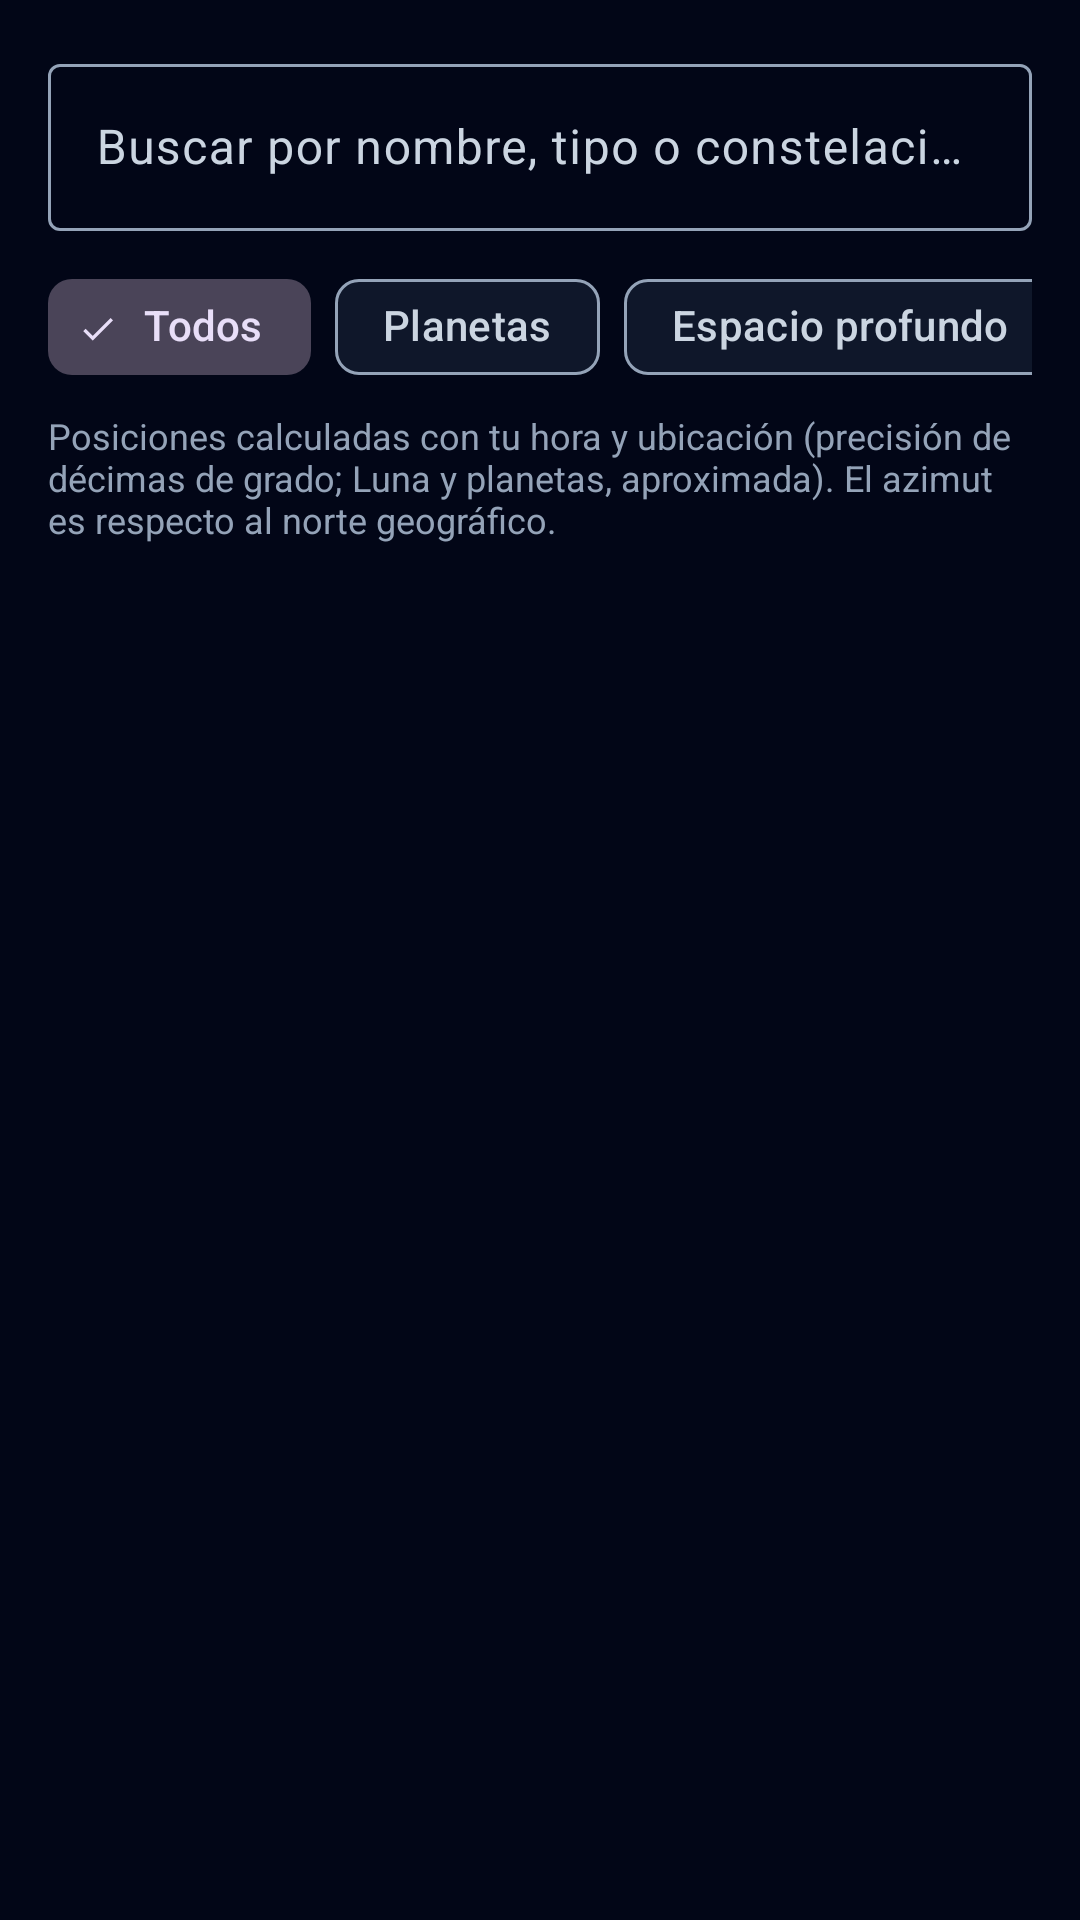

Produce the Android XML layout that renders to this screen, including the resource entries it uses.
<!-- AndroidManifest.xml: application theme Theme.Astrotracker -->
<!-- res/layout/fragment_catalog.xml -->
<?xml version="1.0" encoding="utf-8"?>
<LinearLayout xmlns:android="http://schemas.android.com/apk/res/android"
    xmlns:app="http://schemas.android.com/apk/res-auto"
    android:layout_width="match_parent"
    android:layout_height="match_parent"
    android:orientation="vertical"
    android:paddingStart="16dp"
    android:paddingTop="16dp"
    android:paddingEnd="16dp">

    
    <com.google.android.material.textfield.TextInputLayout
        android:id="@+id/til_search"
        style="@style/Widget.Material3.TextInputLayout.OutlinedBox"
        android:layout_width="match_parent"
        android:layout_height="wrap_content"
        android:hint="@string/catalog_search_hint"
        app:endIconMode="clear_text">

        <com.google.android.material.textfield.TextInputEditText
            android:id="@+id/et_search"
            android:layout_width="match_parent"
            android:layout_height="wrap_content"
            android:imeOptions="actionSearch"
            android:inputType="text"
            android:maxLines="1" />
    </com.google.android.material.textfield.TextInputLayout>

    
    <HorizontalScrollView
        android:layout_width="match_parent"
        android:layout_height="wrap_content"
        android:layout_marginTop="8dp"
        android:scrollbars="none">

        <com.google.android.material.chip.ChipGroup
            android:id="@+id/chip_group"
            android:layout_width="wrap_content"
            android:layout_height="wrap_content"
            app:selectionRequired="true"
            app:singleLine="true"
            app:singleSelection="true">

            <com.google.android.material.chip.Chip
                android:id="@+id/chip_all"
                style="@style/Widget.Material3.Chip.Filter"
                android:layout_width="wrap_content"
                android:layout_height="wrap_content"
                android:checked="true"
                android:text="@string/catalog_filter_all" />

            <com.google.android.material.chip.Chip
                android:id="@+id/chip_planets"
                style="@style/Widget.Material3.Chip.Filter"
                android:layout_width="wrap_content"
                android:layout_height="wrap_content"
                android:text="@string/catalog_filter_planets" />

            <com.google.android.material.chip.Chip
                android:id="@+id/chip_deep"
                style="@style/Widget.Material3.Chip.Filter"
                android:layout_width="wrap_content"
                android:layout_height="wrap_content"
                android:text="@string/catalog_filter_deep" />

            <com.google.android.material.chip.Chip
                android:id="@+id/chip_stars"
                style="@style/Widget.Material3.Chip.Filter"
                android:layout_width="wrap_content"
                android:layout_height="wrap_content"
                android:text="@string/catalog_filter_stars" />
        </com.google.android.material.chip.ChipGroup>
    </HorizontalScrollView>

    <TextView
        style="@style/Astro.Label"
        android:layout_width="match_parent"
        android:layout_height="wrap_content"
        android:layout_marginTop="4dp"
        android:text="@string/catalog_precision_note"
        android:textSize="12sp" />

    
    <LinearLayout
        android:id="@+id/card_no_location"
        style="@style/Astro.Card"
        android:layout_width="match_parent"
        android:layout_height="wrap_content"
        android:layout_marginTop="12dp"
        android:visibility="gone">

        <TextView
            style="@style/Astro.Title"
            android:layout_width="wrap_content"
            android:layout_height="wrap_content"
            android:text="@string/catalog_no_location_title"
            android:textSize="16sp" />

        <TextView
            style="@style/Astro.Body"
            android:layout_width="match_parent"
            android:layout_height="wrap_content"
            android:layout_marginTop="4dp"
            android:text="@string/catalog_no_location_desc" />

        <com.google.android.material.button.MaterialButton
            android:id="@+id/btn_configure_location"
            android:layout_width="match_parent"
            android:layout_height="wrap_content"
            android:layout_marginTop="8dp"
            android:text="@string/catalog_configure_location" />
    </LinearLayout>

    <TextView
        android:id="@+id/tv_empty"
        style="@style/Astro.Body"
        android:layout_width="match_parent"
        android:layout_height="wrap_content"
        android:layout_marginTop="24dp"
        android:gravity="center"
        android:text="@string/catalog_empty"
        android:visibility="gone" />

    <androidx.recyclerview.widget.RecyclerView
        android:id="@+id/rv_catalog"
        android:layout_width="match_parent"
        android:layout_height="0dp"
        android:layout_marginTop="12dp"
        android:layout_weight="1"
        android:clipToPadding="false"
        android:paddingBottom="16dp"
        app:layoutManager="androidx.recyclerview.widget.LinearLayoutManager" />
</LinearLayout>
<!-- resources referenced by this layout -->
<resources>
  <string name="catalog_configure_location">Configurar ubicación</string>
  <string name="catalog_empty">No hay objetos que coincidan con la búsqueda.</string>
  <string name="catalog_filter_all">Todos</string>
  <string name="catalog_filter_deep">Espacio profundo</string>
  <string name="catalog_filter_planets">Planetas</string>
  <string name="catalog_filter_stars">Estrellas</string>
  <string name="catalog_no_location_desc">Para saber dónde está cada astro en el cielo necesitamos tu latitud y longitud.</string>
  <string name="catalog_no_location_title">Falta tu ubicación</string>
  <string name="catalog_precision_note">Posiciones calculadas con tu hora y ubicación (precisión de décimas de grado; Luna y planetas, aproximada). El azimut es respecto al norte geográfico.</string>
  <string name="catalog_search_hint">Buscar por nombre, tipo o constelación</string>
  <style name="Astro.Body">
          <item name="android:textColor">@color/text_secondary</item>
          <item name="android:textSize">14sp</item>
      </style>
  <style name="Astro.Card">
          <item name="android:orientation">vertical</item>
          <item name="android:background">@drawable/bg_glass_card</item>
          <item name="android:padding">16dp</item>
      </style>
  <style name="Astro.Label">
          <item name="android:textColor">@color/text_muted</item>
          <item name="android:textSize">13sp</item>
      </style>
  <style name="Astro.Title">
          <item name="android:textColor">@color/text_primary</item>
          <item name="android:textSize">18sp</item>
          <item name="android:textStyle">bold</item>
      </style>
  <style name="Theme.Astrotracker" parent="Base.Theme.Astrotracker" />
  <color name="text_secondary">#FFCBD5E1</color>
  <!-- drawable bg_glass_card (drawable) -->
  <?xml version="1.0" encoding="utf-8"?>
  <shape xmlns:android="http://schemas.android.com/apk/res/android" android:shape="rectangle">
      <solid android:color="@color/glass" />
      <stroke android:width="1dp" android:color="@color/glass_border" />
      <corners android:radius="16dp" />
  </shape>
  <color name="text_muted">#FF94A3B8</color>
  <color name="text_primary">#FFFFFFFF</color>
  <style name="Base.Theme.Astrotracker" parent="Theme.Material3.Dark.NoActionBar">
          <item name="colorPrimary">@color/accent_blue</item>
          <item name="colorOnPrimary">@color/white</item>
          <item name="colorSecondary">@color/accent_purple</item>
          <item name="colorOnSecondary">@color/white</item>
          <item name="android:colorBackground">@color/slate_950</item>
          <item name="colorSurface">@color/slate_900</item>
          <item name="colorOnSurface">@color/text_primary</item>
          <item name="colorSurfaceVariant">@color/slate_800</item>
          <item name="colorOnSurfaceVariant">@color/text_secondary</item>
          <item name="colorOutline">@color/text_muted</item>
          <item name="android:statusBarColor">@android:color/transparent</item>
          <item name="android:navigationBarColor">@android:color/transparent</item>
      </style>
  <color name="glass">#14FFFFFF</color>
  <color name="glass_border">#1FFFFFFF</color>
  <color name="accent_blue">#FF3B82F6</color>
  <color name="white">#FFFFFFFF</color>
  <color name="accent_purple">#FF9333EA</color>
  <color name="slate_950">#FF020617</color>
  <color name="slate_900">#FF0F172A</color>
  <color name="slate_800">#FF1E293B</color>
</resources>
